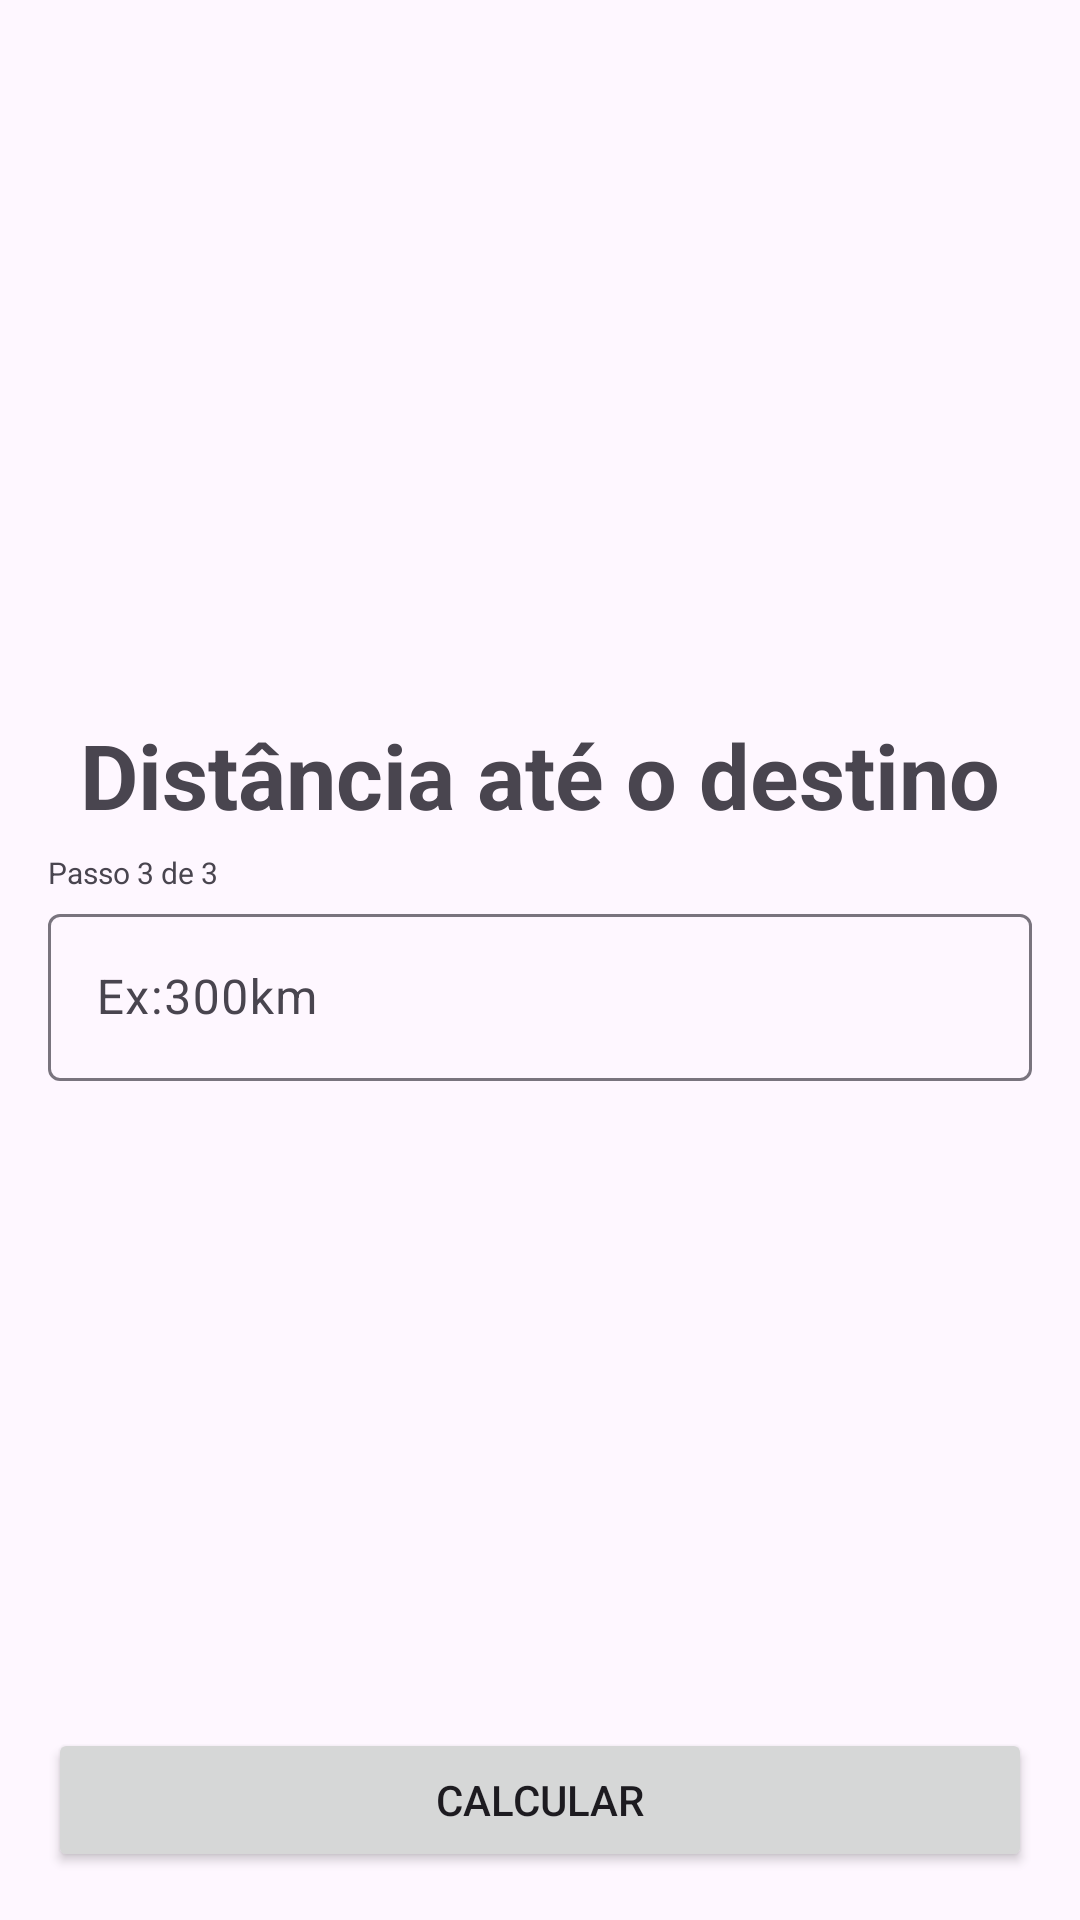

Write the Android layout XML for this screen, with the resource values it uses.
<!-- AndroidManifest.xml: application theme Theme.FuelCalculator -->
<!-- res/layout/activity_distance.xml -->
<?xml version="1.0" encoding="utf-8"?>
<androidx.constraintlayout.widget.ConstraintLayout xmlns:android="http://schemas.android.com/apk/res/android"
    xmlns:app="http://schemas.android.com/apk/res-auto"
    xmlns:tools="http://schemas.android.com/tools"
    android:id="@+id/main"
    android:layout_width="match_parent"
    android:layout_height="match_parent"
    tools:context=".DistanceActivity">

    <Button
        android:id="@+id/btncalcular"
        android:layout_width="match_parent"
        android:layout_height="wrap_content"
        android:layout_margin="16dp"
        android:text="Calcular"
        app:layout_constraintBottom_toBottomOf="parent"
        tools:layout_editor_absoluteX="163dp" />

    <TextView
        android:id="@+id/textView4"
        android:layout_width="match_parent"
        android:layout_height="wrap_content"
        android:layout_margin="16dp"
        android:gravity="center"
        android:text="Distância até o destino"
        android:textSize="30sp"
        android:textStyle="bold"
        app:layout_constraintBottom_toTopOf="@+id/btncalcular"
        app:layout_constraintEnd_toEndOf="parent"
        app:layout_constraintStart_toStartOf="parent"
        app:layout_constraintTop_toTopOf="parent"
        app:layout_constraintVertical_bias="0.441" />

    <TextView
        android:id="@+id/textView6"
        android:layout_width="match_parent"
        android:layout_height="wrap_content"
        android:layout_marginHorizontal="16dp"
        android:text="Passo 3 de 3"
        android:textSize="10sp"
        app:layout_constraintBottom_toBottomOf="parent"
        app:layout_constraintEnd_toEndOf="parent"
        app:layout_constraintStart_toStartOf="parent"
        app:layout_constraintTop_toBottomOf="@+id/textView4"
        app:layout_constraintVertical_bias="0.016" />

    <com.google.android.material.textfield.TextInputLayout
        android:layout_width="match_parent"
        android:layout_height="wrap_content"
        android:layout_margin="16dp"
        android:gravity="center"
        app:layout_constraintBottom_toBottomOf="parent"
        app:layout_constraintTop_toBottomOf="@+id/textView4"
        app:layout_constraintVertical_bias="0.018"
        tools:layout_editor_absoluteX="16dp">

        <com.google.android.material.textfield.TextInputEditText
            android:id="@+id/edtdistance"
            android:layout_width="match_parent"
            android:layout_height="wrap_content"
            android:hint="Ex:300km"
            android:inputType="numberDecimal" />
    </com.google.android.material.textfield.TextInputLayout>


</androidx.constraintlayout.widget.ConstraintLayout>
<!-- resources referenced by this layout -->
<resources>
  <style name="Theme.FuelCalculator" parent="Base.Theme.FuelCalculator" />
  <style name="Base.Theme.FuelCalculator" parent="Theme.Material3.DayNight.NoActionBar">
          
           <item name="colorPrimary">@color/blue</item>
          <item name="android:statusBarColor">@color/white</item>
      </style>
  <color name="blue">#00063F</color>
  <color name="white">#FFFFFFFF</color>
</resources>
